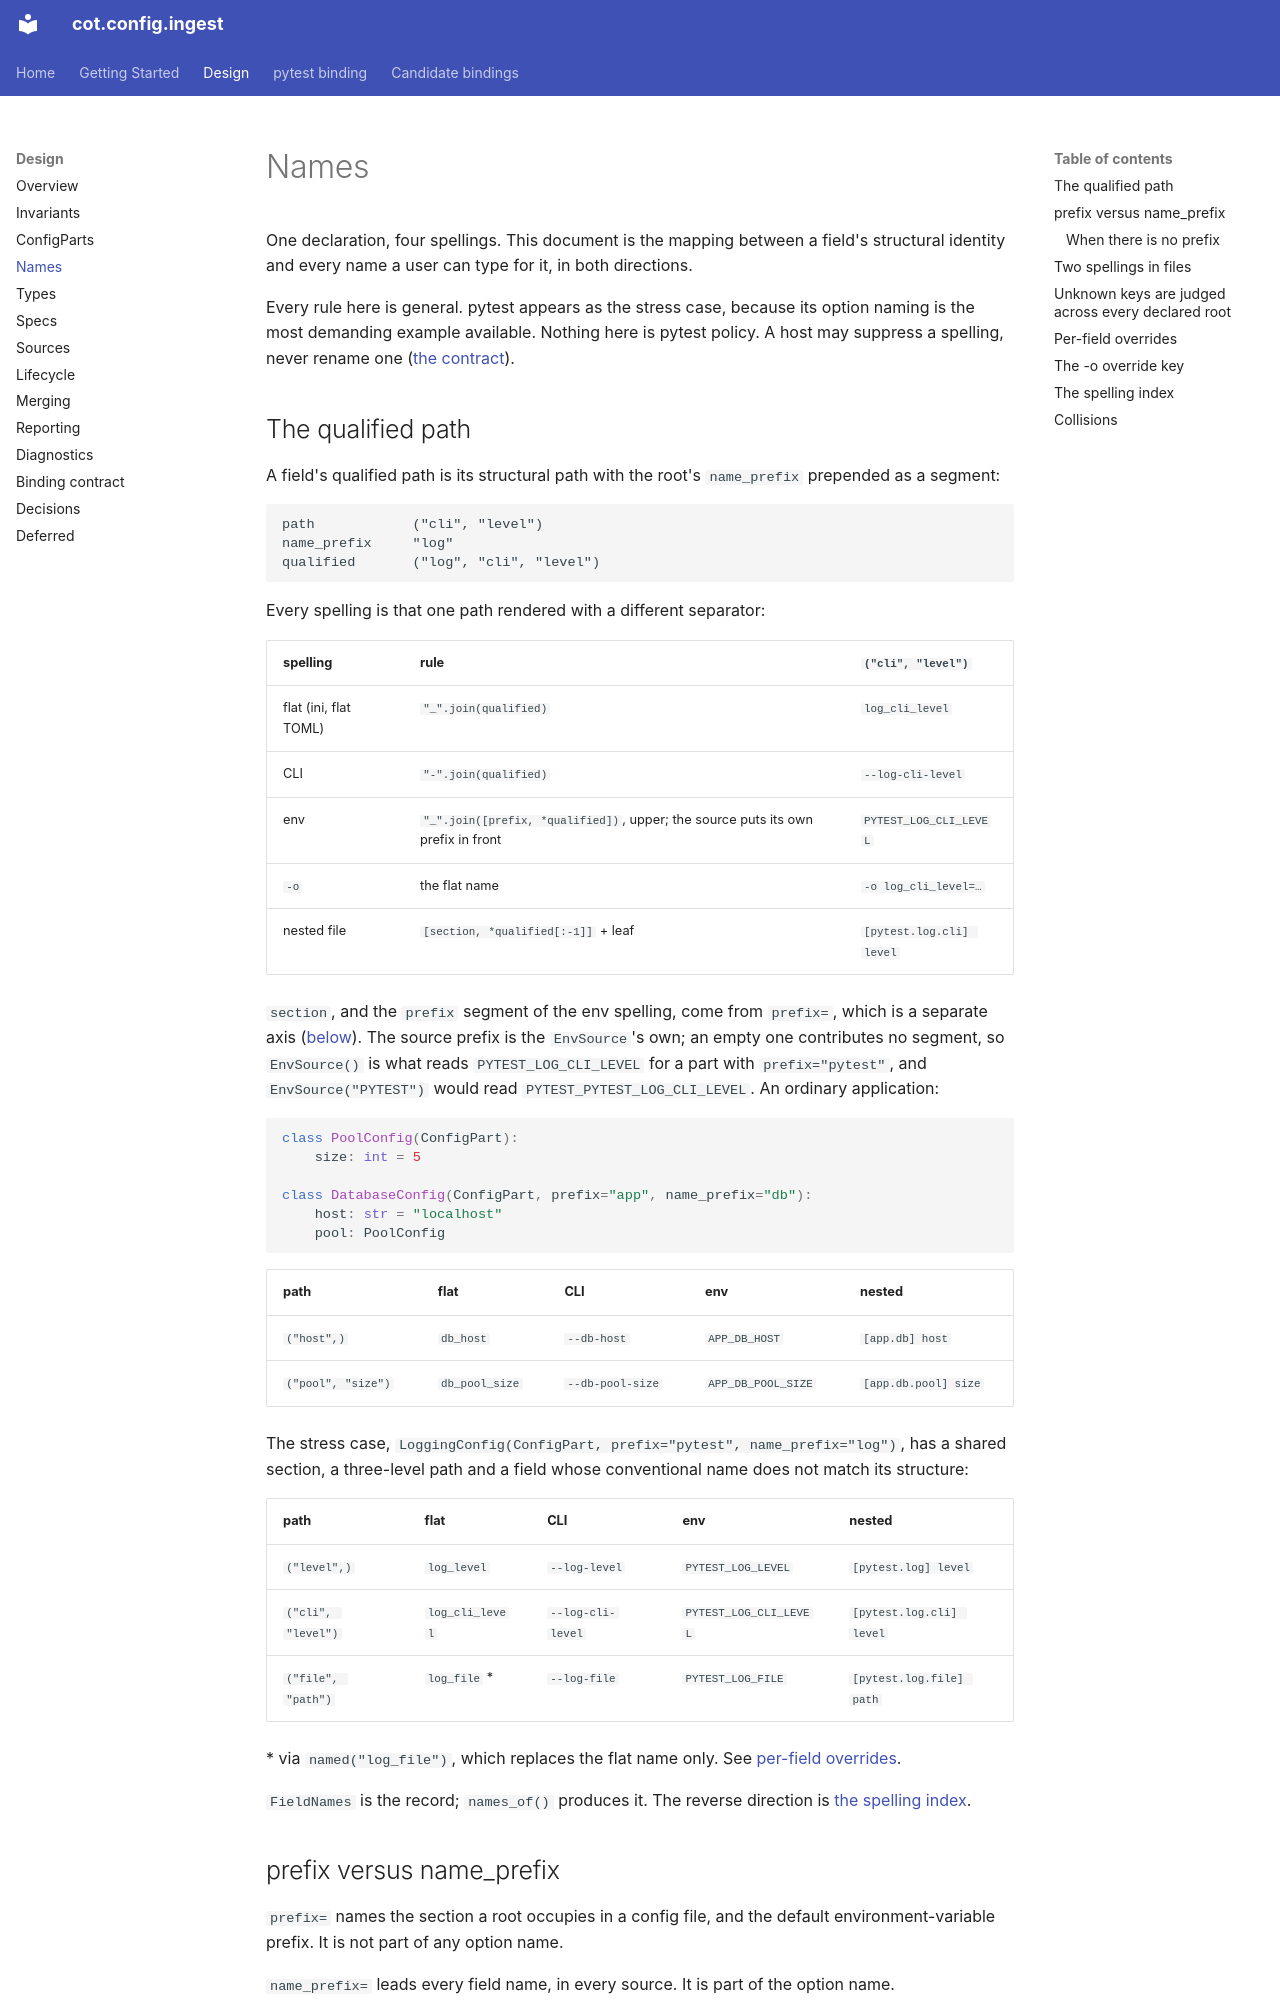

repository: cogs-of-testing/cot.config.ingest · page: design/names/index.html · generator: mkdocs

# Names

One declaration, four spellings. This document is the mapping between a field's
structural identity and every name a user can type for it, in both directions.

Every rule here is general. pytest appears as the stress case, because its
option naming is the most demanding example available. Nothing here is pytest
policy. A host may suppress a spelling, never rename one
([the contract](binding-contract.md#what-a-binding-may-not-decide)).

## The qualified path

A field's qualified path is its structural path with the root's `name_prefix`
prepended as a segment:

```
path            ("cli", "level")
name_prefix     "log"
qualified       ("log", "cli", "level")
```

Every spelling is that one path rendered with a different separator:

| spelling | rule | `("cli", "level")` |
|---|---|---|
| flat (ini, flat TOML) | `"_".join(qualified)` | `log_cli_level` |
| CLI | `"-".join(qualified)` | `--log-cli-level` |
| env | `"_".join([prefix, *qualified])`, upper; the source puts its own prefix in front | `PYTEST_LOG_CLI_LEVEL` |
| `-o` | the flat name | `-o log_cli_level=…` |
| nested file | `[section, *qualified[:-1]]` + leaf | `[pytest.log.cli] level` |

`section`, and the `prefix` segment of the env spelling, come from `prefix=`,
which is a separate axis ([below](#prefix-versus-name_prefix)). The source
prefix is the `EnvSource`'s own; an empty one contributes no segment, so
`EnvSource()` is what reads `PYTEST_LOG_CLI_LEVEL` for a part with
`prefix="pytest"`, and `EnvSource("PYTEST")` would read
`PYTEST_PYTEST_LOG_CLI_LEVEL`. An ordinary application:

```python
class PoolConfig(ConfigPart):
    size: int = 5

class DatabaseConfig(ConfigPart, prefix="app", name_prefix="db"):
    host: str = "localhost"
    pool: PoolConfig
```

| path | flat | CLI | env | nested |
|---|---|---|---|---|
| `("host",)` | `db_host` | `--db-host` | `APP_DB_HOST` | `[app.db] host` |
| `("pool", "size")` | `db_pool_size` | `--db-pool-size` | `APP_DB_POOL_SIZE` | `[app.db.pool] size` |

The stress case, `LoggingConfig(ConfigPart, prefix="pytest", name_prefix="log")`,
has a shared section, a three-level path and a field whose conventional name
does not match its structure:

| path | flat | CLI | env | nested |
|---|---|---|---|---|
| `("level",)` | `log_level` | `--log-level` | `PYTEST_LOG_LEVEL` | `[pytest.log] level` |
| `("cli", "level")` | `log_cli_level` | `--log-cli-level` | `PYTEST_LOG_CLI_LEVEL` | `[pytest.log.cli] level` |
| `("file", "path")` | `log_file` * | `--log-file` | `PYTEST_LOG_FILE` | `[pytest.log.file] path` |

\* via `named("log_file")`, which replaces the flat name only. See
[per-field overrides](#per-field-overrides).

`FieldNames` is the record; `names_of()` produces it. The reverse direction is
[the spelling index](#the-spelling-index).

## prefix versus name_prefix

`prefix=` names the section a root occupies in a config file, and the default
environment-variable prefix. It is not part of any option name.

`name_prefix=` leads every field name, in every source. It is part of the
option name.

pytest needs both at once: its logging options live in the `[pytest]` section
and are individually called `log_cli_level`.

`prefix` is shared: every pytest plugin's options live in `[pytest]`, so it
cannot distinguish one root from another. `name_prefix` is the root's identity
inside that shared section, and the only thing that keeps `log_cli_level` and
`cache_cli_level` apart. Any spelling that drops `name_prefix` drops the
root's identity.

An `EnvSource`'s own prefix and the root's `prefix` compose: `EnvSource("APP")`
reading a root with `prefix="log"` looks at `APP_LOG_*`.
